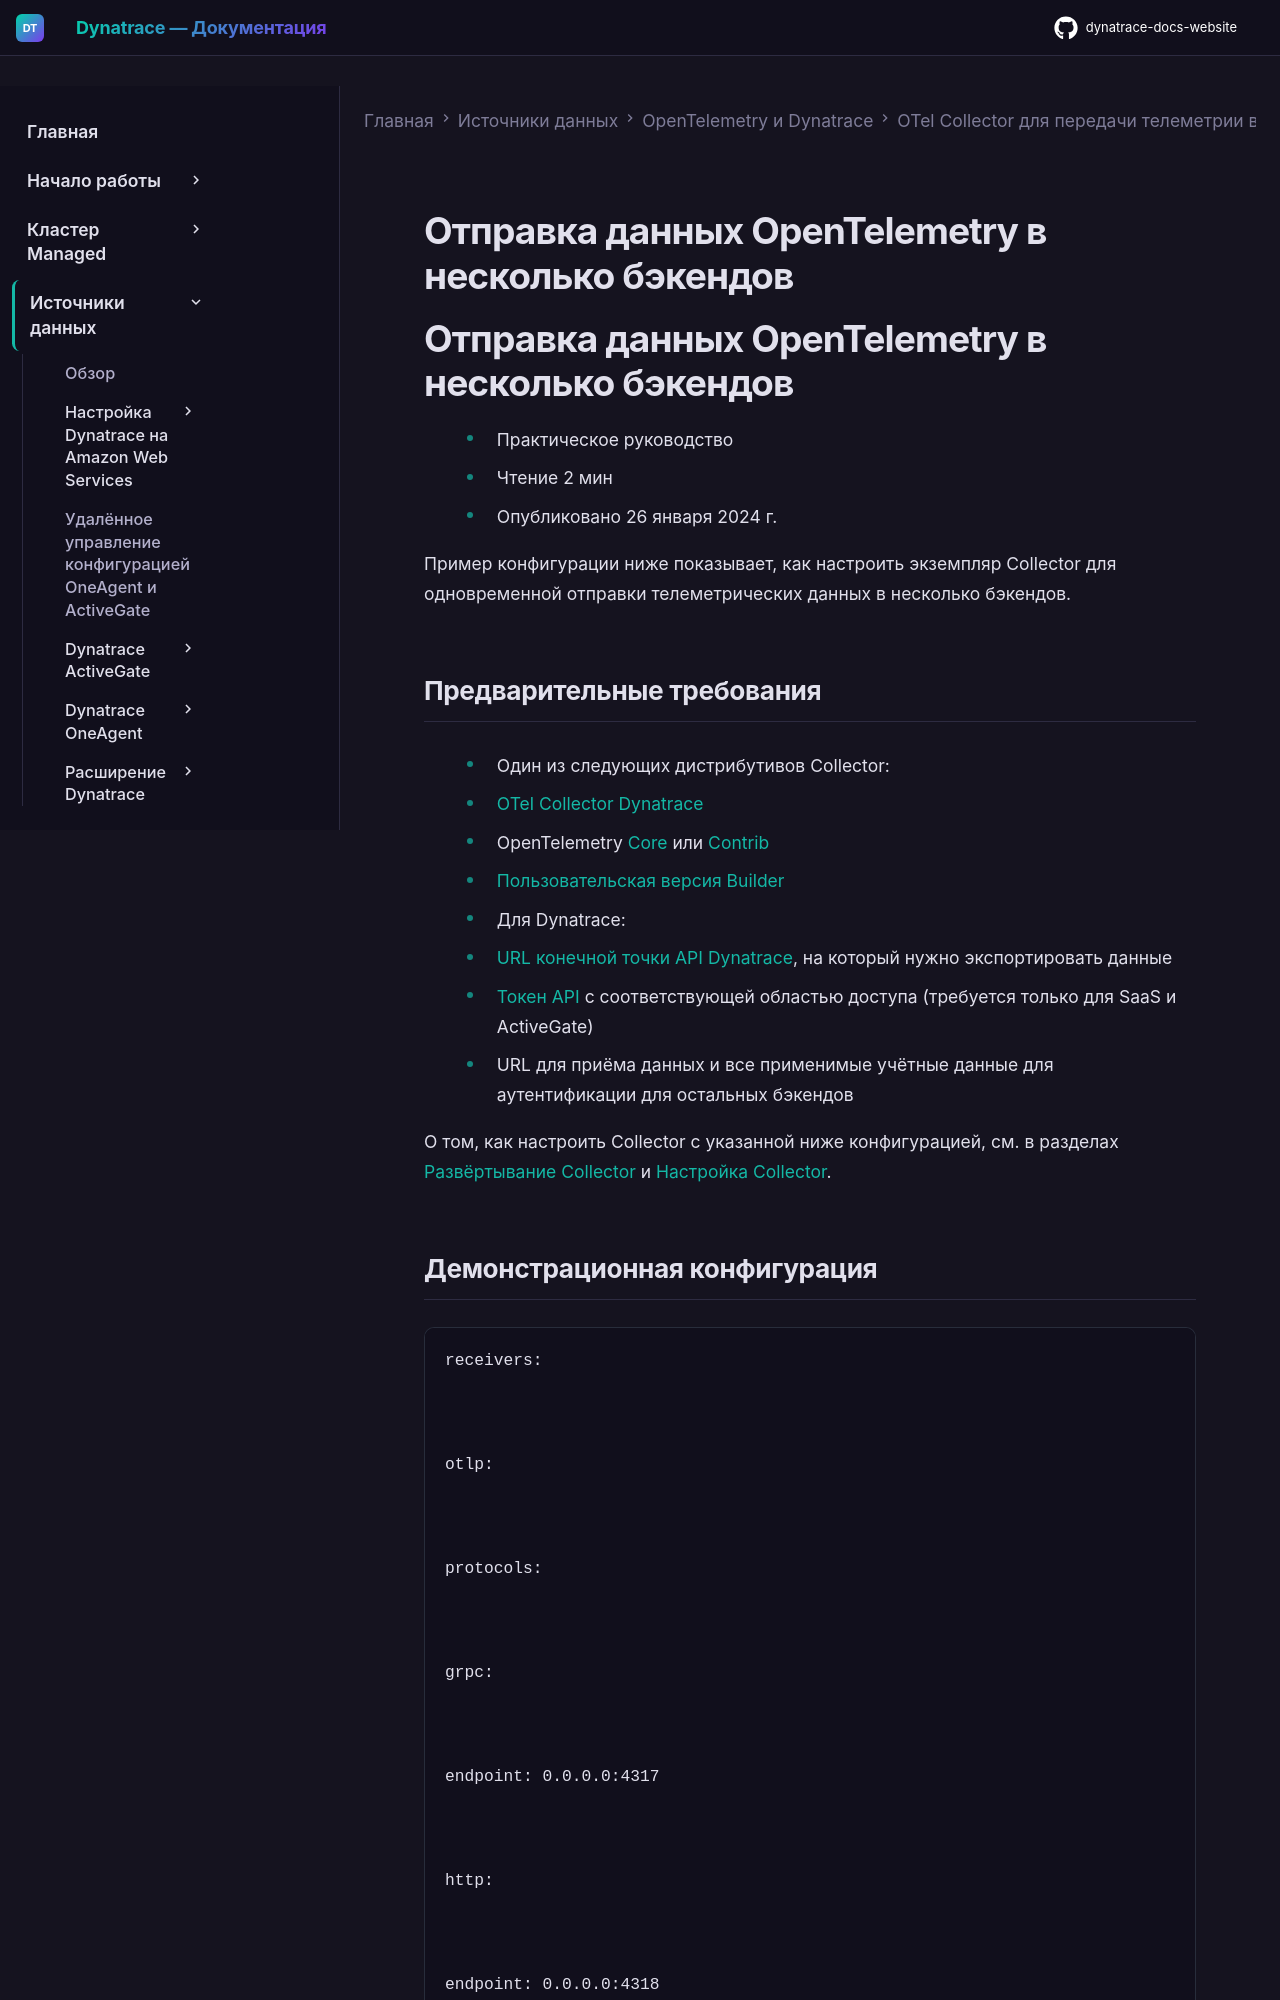

repository: Yerkebulan-Ardabayev/dynatrace-docs-website · page: managed-ru/ingest-from/opentelemetry/collector/use-cases/multi-export/index.html · generator: mkdocs

---
title: Отправка данных OpenTelemetry в несколько бэкендов
source: https://docs.dynatrace.com/managed/ingest-from/opentelemetry/collector/use-cases/multi-export
---

# Отправка данных OpenTelemetry в несколько бэкендов

# Отправка данных OpenTelemetry в несколько бэкендов

* Практическое руководство
* Чтение 2 мин
* Опубликовано 26 января 2024 г.

Пример конфигурации ниже показывает, как настроить экземпляр Collector для одновременной отправки телеметрических данных в несколько бэкендов.
